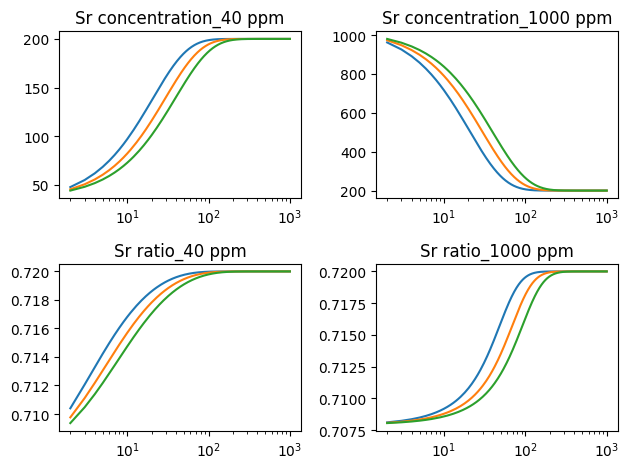

The script that saved this image:
#每次迭代液相与部分固相（1-1/20）之间达到平衡，且平衡之后固相内部的同位素及含量分布均匀
import matplotlib.pyplot as plt
import numpy as np
F = 0.5 #液相占全岩的质量比
Rso = 0.708 #方解石初始Sr同位素比值 
Cse = 200 # 达到平衡时方解石中的Sr浓度
Cfo = 10  # 初始流体中的Sr的浓度
Rse = 0.72 # 达到平衡时方解石中的Sr同位素比值
IEQ = 0 #某水岩比值时对应的固相Sr同位素比值与初始固相Sr比值之差比上达到平衡时固相Sr比值与初始固相Sr比值之差
a = 1 #
D = 20 #方解石与液相之间分配系数
Cso = [40,1000] # 固相中的初始Sr浓度
config = {"font.family":"serif",
          "font.serif": ["Times New Roman"],
          "font.size":"10"}
plt.rcParams.update(config)
for i in Cso:
    EQ = 0
    m = Cso.index(i)
    Cf = Cfo
    box_Rf = []
    box_Cf = []
    Rfo = 0.72 # 液相中的初始Sr同位素比值
    RY_array = np.zeros((20,1000))
    Y_array = np.zeros((20,1000))
    X_array = np.zeros((20,1000))
    for j in range(1,21):
        k = 1/j
        t = j-1
        Z = []
        Y = []
        X = []
        N = 1
        h = Rso
        d = i
        while N <= 1000:
            Co = F*Cfo + (1-F)*k*d
            Ro = (Cfo*Rfo*F + h*d*(1-F)*k)/Co
            Cs = Co/(F/D+(1-F)*k)
            Rs = Ro*Co/(Cs*(F/(a*D)+(1-F)*k))
            Cb = (1-k)*d + k*Cs
            Rb = ((1-k)*d*h + k*Cs*Rs)/Cb
            d = Cb
            h = Rb
            N = N + 1
            Z.append(Rb)
            X.append(N)
            Y.append(Cb)
        RY_array[t,:] = Z
        Y_array[t,:] = Y
        X_array[t,:] = X
    if 0 == m:
        plt.subplot(2,2,1)
        plt.xscale('log')
        plt.title("Sr concentration_40 ppm")
        plt.plot(X_array[0,:],Y_array[0,:])
        plt.plot(X_array[9,:],Y_array[9,:])
        plt.plot(X_array[19,:],Y_array[19,:])
        plt.subplot(2,2,3 )
        plt.xscale('log')
        plt.plot(X_array[0,:],RY_array[0,:])
        plt.plot(X_array[9,:],RY_array[9,:])
        plt.plot(X_array[19,:],RY_array[19,:])
        plt.title("Sr ratio_40 ppm")
    else:
        plt.subplot(2,2,2)
        plt.xscale('log')
        plt.title("Sr concentration_1000 ppm")
        plt.plot(X_array[0,:],Y_array[0,:])
        plt.plot(X_array[9,:],Y_array[9,:])
        plt.plot(X_array[19,:],Y_array[19,:])
        plt.subplot(2,2,4)
        plt.xscale('log')
        plt.title("Sr ratio_1000 ppm")
        plt.plot(X_array[0,:],RY_array[0,:])
        plt.plot(X_array[9,:],RY_array[9,:])
        plt.plot(X_array[19,:],RY_array[19,:])
plt.tight_layout()
plt.savefig("C:\\Users\\<user>\\Desktop\\西交测样\\成岩模拟\\Diagenesis model_banner_1990_1.jpg", dpi =600, format="jpg")
plt.show()


        



        
 